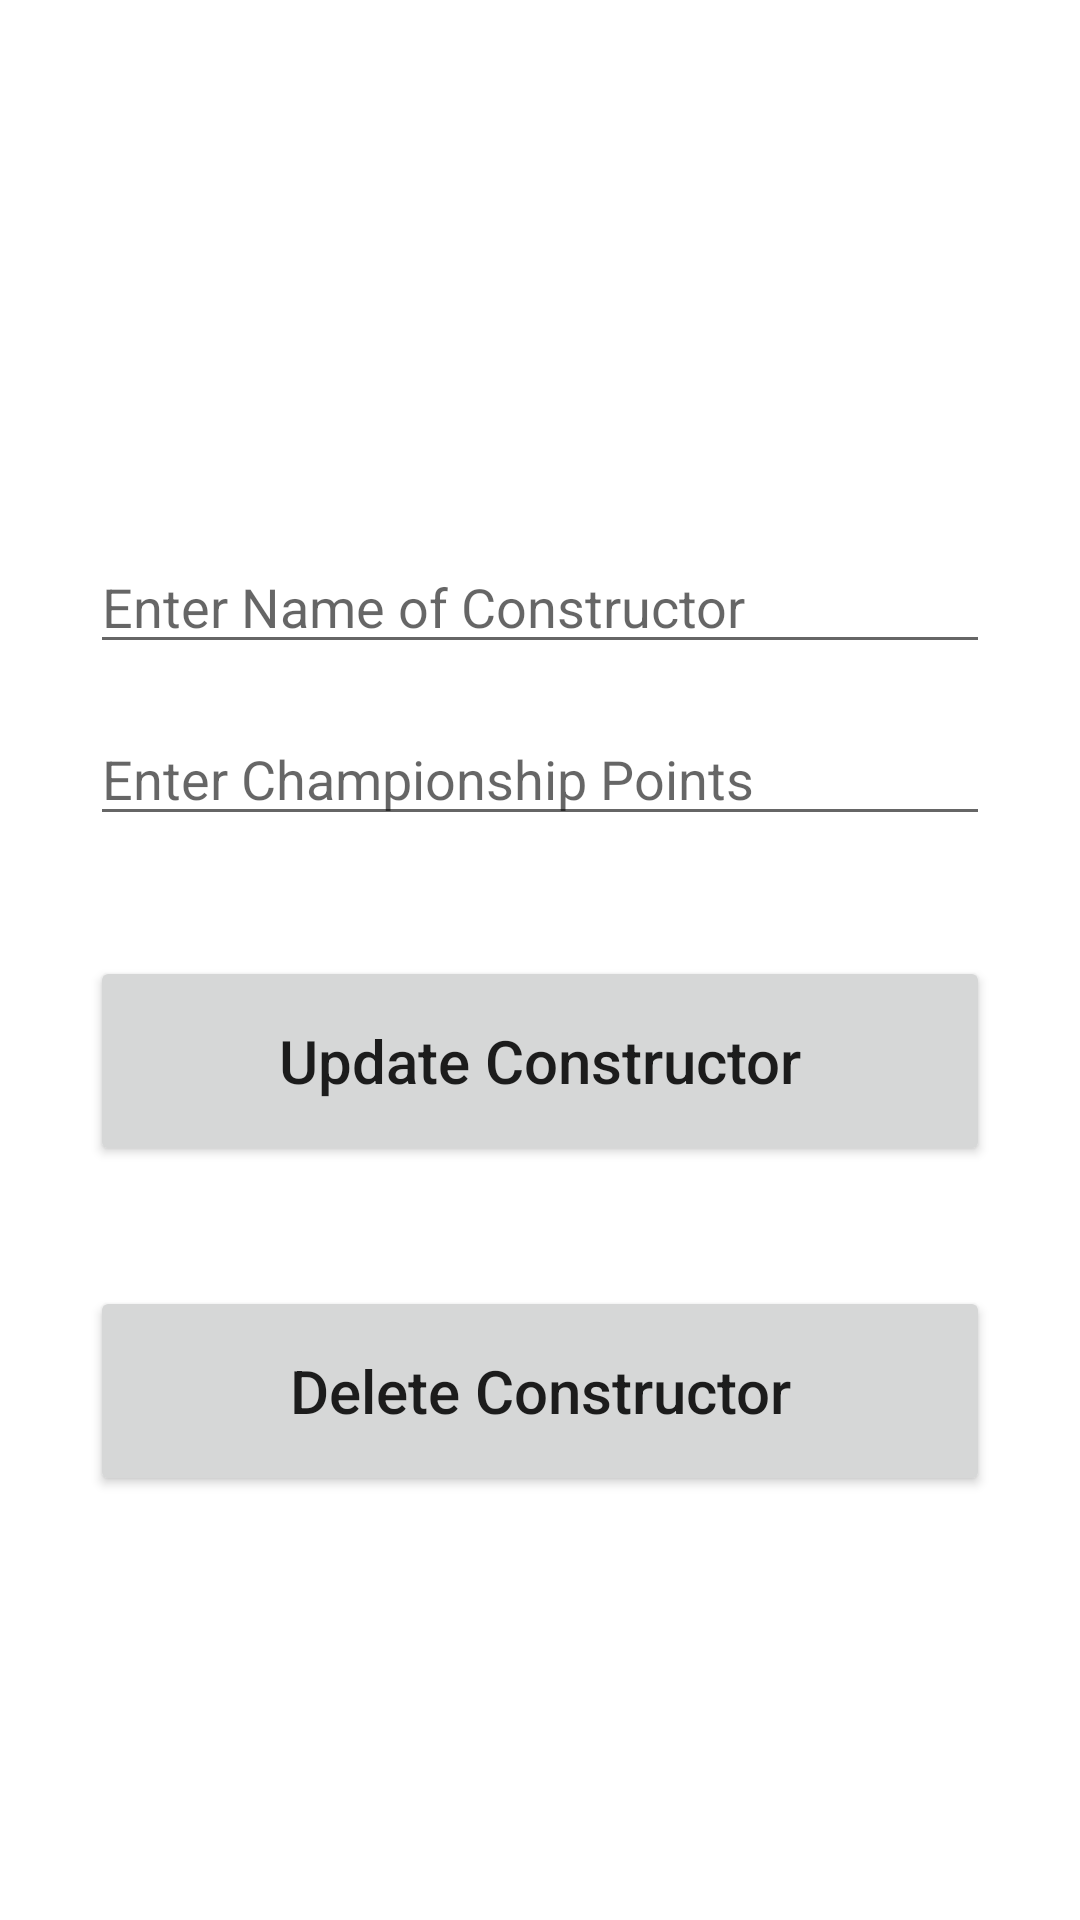

Write the Android layout XML for this screen, with the resource values it uses.
<!-- AndroidManifest.xml: application theme Theme.Formula1FanApplication -->
<!-- res/layout/activity_update_constructor.xml -->
<?xml version="1.0" encoding="utf-8"?>
<androidx.constraintlayout.widget.ConstraintLayout xmlns:android="http://schemas.android.com/apk/res/android"
    xmlns:app="http://schemas.android.com/apk/res-auto"
    xmlns:tools="http://schemas.android.com/tools"
    android:layout_width="match_parent"
    android:layout_height="match_parent"
    tools:context=".UpdateConstructor"
    android:padding="30sp">

    <EditText
        android:id="@+id/constructorNameInputUpdate"
        android:layout_width="match_parent"
        android:layout_height="wrap_content"
        android:layout_marginTop="150dp"
        android:ems="10"
        android:hint="Enter Name of Constructor"
        android:inputType="textPersonName"
        app:layout_constraintEnd_toEndOf="parent"
        app:layout_constraintStart_toStartOf="parent"
        app:layout_constraintTop_toTopOf="parent" />

    <EditText
        android:id="@+id/constructorPointsInputUpdate"
        android:layout_width="match_parent"
        android:layout_height="wrap_content"
        android:layout_marginTop="16dp"
        android:ems="10"
        android:hint="Enter Championship Points"
        android:inputType="number"
        app:layout_constraintEnd_toEndOf="parent"
        app:layout_constraintStart_toStartOf="parent"
        app:layout_constraintTop_toBottomOf="@+id/constructorNameInputUpdate" />

    <Button
        android:id="@+id/updateConstructorButton"
        android:layout_width="match_parent"
        android:layout_height="70dp"
        android:layout_marginTop="40dp"
        android:text="Update Constructor"
        android:textSize="20sp"
        android:textAllCaps="false"
        app:layout_constraintEnd_toEndOf="parent"
        app:layout_constraintStart_toStartOf="parent"
        app:layout_constraintTop_toBottomOf="@+id/constructorPointsInputUpdate" />

    <Button
        android:id="@+id/deleteConstructorButton"
        android:layout_width="match_parent"
        android:layout_height="70dp"
        android:layout_marginTop="40dp"
        android:text="Delete Constructor"
        android:textSize="20sp"
        android:textAllCaps="false"
        app:layout_constraintEnd_toEndOf="parent"
        app:layout_constraintStart_toStartOf="parent"
        app:layout_constraintTop_toBottomOf="@+id/updateConstructorButton" />

</androidx.constraintlayout.widget.ConstraintLayout>
<!-- resources referenced by this layout -->
<resources>
  <style name="Theme.Formula1FanApplication" parent="Theme.MaterialComponents.DayNight.DarkActionBar">
          
          <item name="colorPrimary">@color/light_mode_red</item>
          <item name="colorPrimaryVariant">@color/light_mode_red</item>
          <item name="colorOnPrimary">@color/white</item>
          
          <item name="colorOnSecondary">@color/black</item>
          
          <item name="android:statusBarColor">?attr/colorPrimaryVariant</item>
          
      </style>
  <color name="light_mode_red">#FFF44336</color>
  <color name="white">#FFFFFFFF</color>
  <color name="black">#FF000000</color>
</resources>
